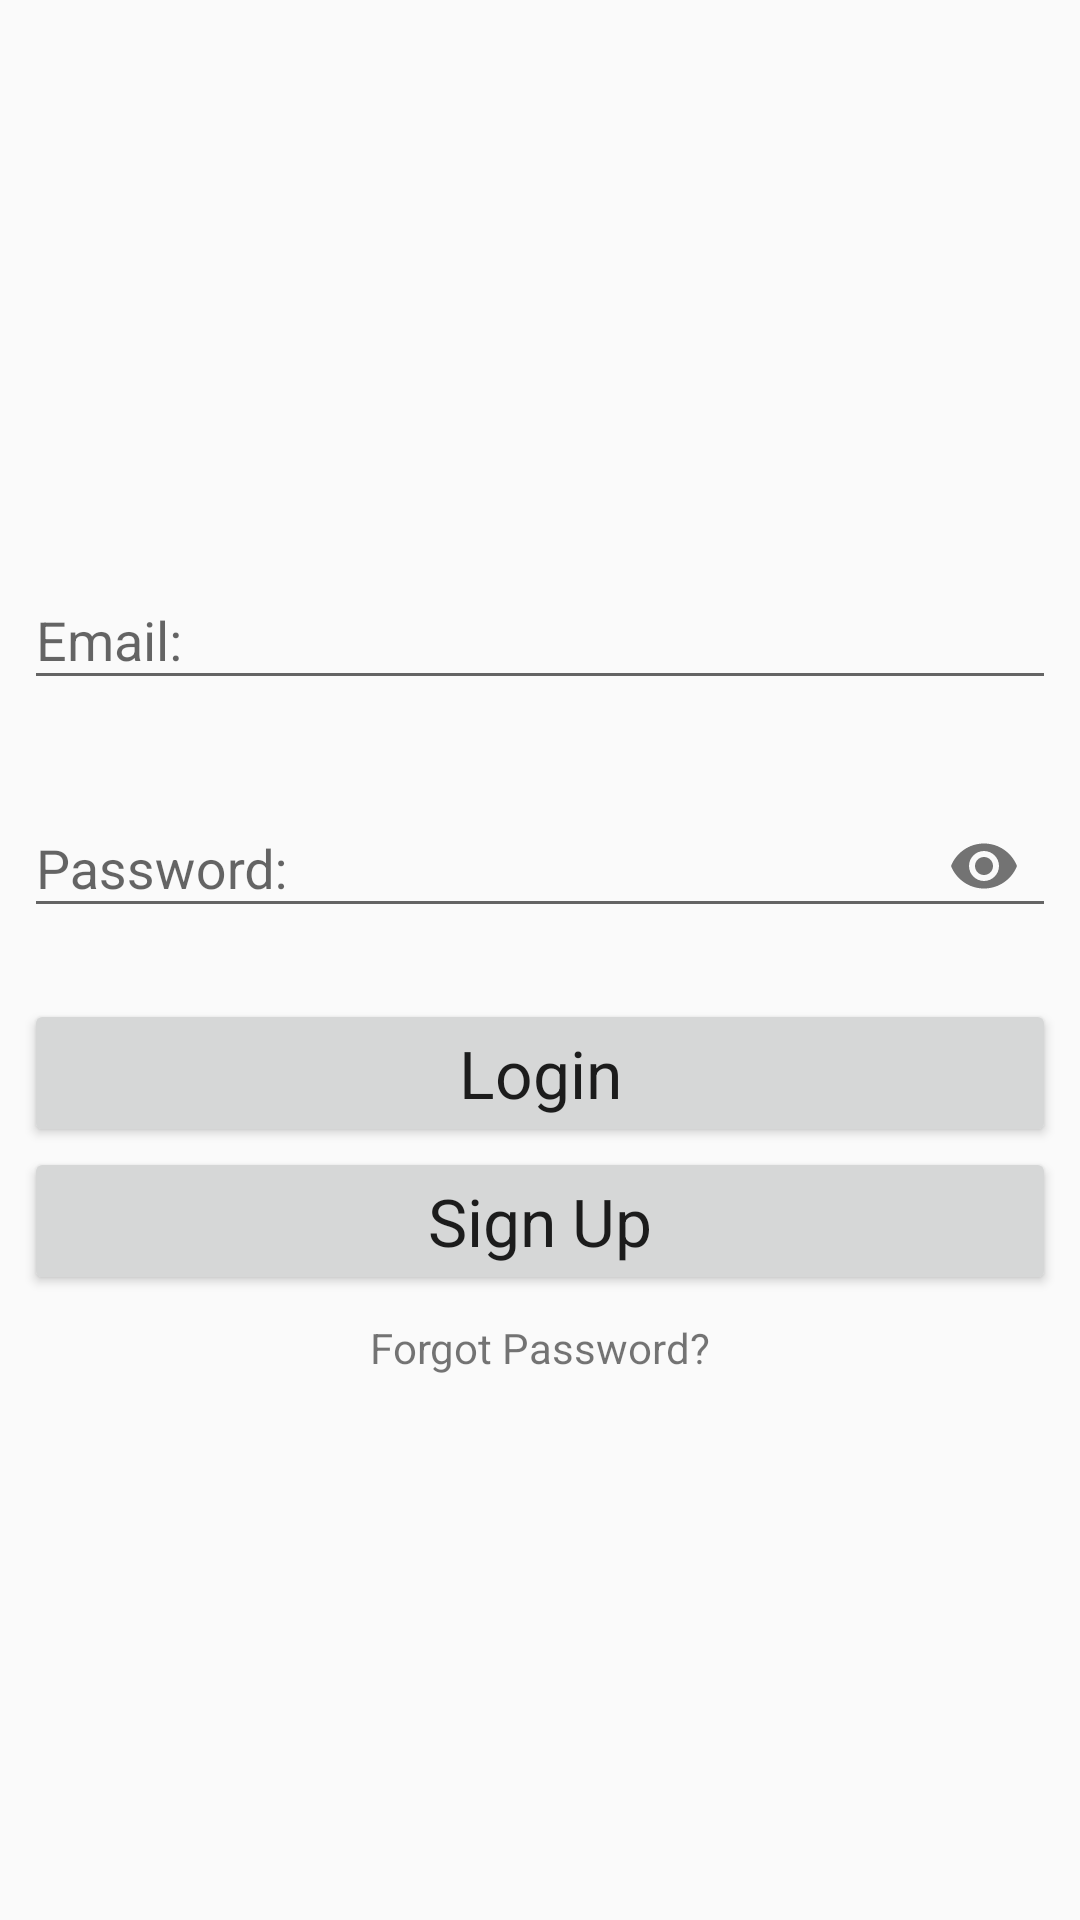

This screen was rendered from an Android layout file. Write that file and the resources it references.
<!-- AndroidManifest.xml: application theme AppTheme -->
<!-- res/layout/activity_main.xml -->
<?xml version="1.0" encoding="utf-8"?>
<RelativeLayout xmlns:android="http://schemas.android.com/apk/res/android"
    xmlns:app="http://schemas.android.com/apk/res-auto"
    xmlns:tools="http://schemas.android.com/tools"
    android:layout_width="match_parent"
    android:layout_height="match_parent"
    tools:context=".MainActivity">

    <LinearLayout
        android:id="@+id/login_layout"
        android:layout_width="match_parent"
        android:layout_height="wrap_content"
        android:layout_centerInParent="true"
        android:orientation="vertical"
        android:padding="8dp"
        app:layout_constraintBottom_toBottomOf="parent"
        app:layout_constraintTop_toBottomOf="parent">


        <android.support.design.widget.TextInputLayout
            android:id="@+id/email_layout"
            android:layout_width="match_parent"
            android:layout_height="wrap_content"
            app:errorEnabled="true">

            <android.support.design.widget.TextInputEditText
                android:id="@+id/email"
                android:layout_width="match_parent"
                android:layout_height="wrap_content"
                android:hint="@string/email"
                android:inputType="textEmailAddress" />

        </android.support.design.widget.TextInputLayout>

        <android.support.design.widget.TextInputLayout
            android:id="@+id/password_layout"
            android:layout_width="match_parent"
            android:layout_height="wrap_content"
            app:errorEnabled="true"
            app:passwordToggleEnabled="true">

            <android.support.design.widget.TextInputEditText
                android:id="@+id/password"
                android:layout_width="match_parent"
                android:layout_height="wrap_content"
                android:hint="@string/password"
                android:inputType="textPassword" />

        </android.support.design.widget.TextInputLayout>

        <Button
            android:id="@+id/login_button"
            android:layout_width="match_parent"
            android:layout_height="wrap_content"
            android:layout_gravity="center"
            android:text="@string/login"
            android:textAppearance="@style/TextAppearance.AppCompat.Large" />

        <Button
            android:id="@+id/signup_button"
            android:layout_width="match_parent"
            android:layout_height="wrap_content"
            android:text="@string/sign_up"
            android:textAppearance="@style/TextAppearance.AppCompat.Large" />


        <TextView
            android:id="@+id/forgot_password"
            android:layout_width="wrap_content"
            android:layout_height="wrap_content"
            android:layout_gravity="center"
            android:clickable="true"
            android:text="@string/forgot_password"
            android:focusable="true"
            android:paddingTop="8dp"/>
    </LinearLayout>


</RelativeLayout>
<!-- resources referenced by this layout -->
<resources>
  <string name="email">Email:</string>
  <string name="forgot_password">Forgot Password?</string>
  <string name="login">Login</string>
  <string name="password">Password:</string>
  <string name="sign_up">Sign Up</string>
  <style name="AppTheme" parent="Theme.AppCompat.Light.DarkActionBar">
          
          <item name="colorPrimary">@color/colorPrimary</item>
          <item name="colorPrimaryDark">@color/colorPrimaryDark</item>
          <item name="colorAccent">@color/colorAccent</item>
      </style>
  <!-- not gathered from this repository: default colours our renderer supplied (Android Studio template values) -->
  <color name="colorPrimary">#FF6200EE</color>
  <color name="colorPrimaryDark">#FF3700B3</color>
  <color name="colorAccent">#FF03DAC5</color>
</resources>
